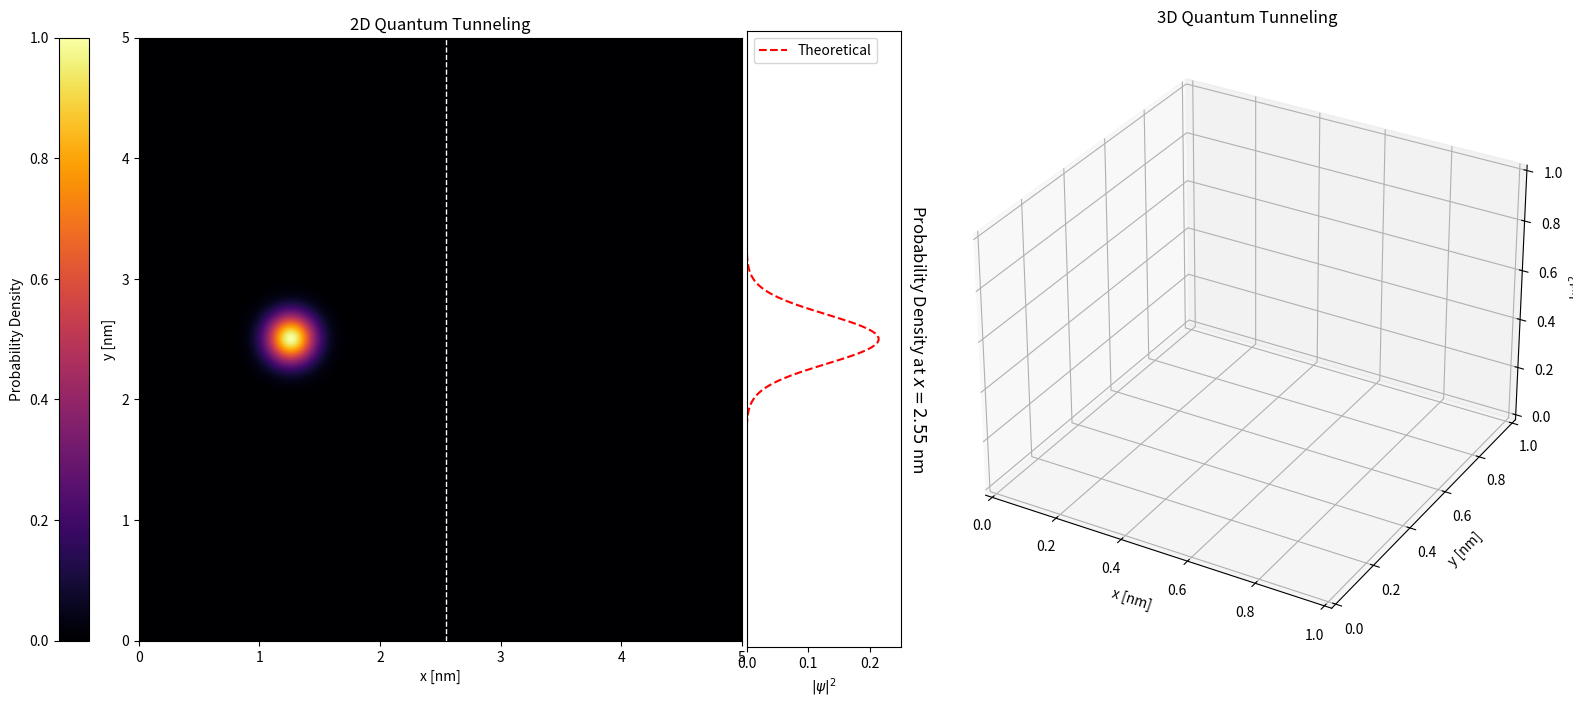

The matplotlib source for this figure: (Note: this script raises an exception after producing the figure.)
import numpy as np
import matplotlib.pyplot as plt
from matplotlib.animation import FuncAnimation, FFMpegWriter
from scipy.constants import h, hbar, m_e, e
from mpl_toolkits.mplot3d import Axes3D
from mpl_toolkits.axes_grid1 import make_axes_locatable

# Display settings
skip_frame = 6  # number of frames to skip before updating display

# Constants and simulation parameters
Lx, Ly = 5.0e-9, 5.0e-9  # dimensions of the quantum box in meters
Nx, Ny = 260, 260  # grid resolution
x_min, x_max = 0, Lx
y_min, y_max = 0, Ly
dx = (x_max - x_min) / Nx
dy = (y_max - y_min) / Ny
x = np.arange(x_min, x_max, dx)
y = np.arange(y_min, y_max, dy)
Nt = 1000
d2 = dx * dy / np.sqrt(dx**2 + dy**2)
A1 = 0.1
dt = A1 * 2 * m_e * d2**2 / hbar
A2 = e * dt / hbar

Y, X = np.meshgrid(x, y)

# Initial wave packet
x0, y0 = Lx / 4, Ly / 2  # initial position of the packet
sigma_x, sigma_y = 2.0e-10, 2.0e-10  # width of the packet
Lambda = 1.5e-10  # de Broglie wavelength
Psi_Real = np.exp(-0.5 * ((X - x0)**2 / sigma_x**2 + (Y - y0)**2 / sigma_y**2)) * np.cos(2 * np.pi * (X - x0) / Lambda)
Psi_Imag = np.exp(-0.5 * ((X - x0)**2 / sigma_x**2 + (Y - y0)**2 / sigma_y**2)) * np.sin(2 * np.pi * (X - x0) / Lambda)
Psi_Prob = Psi_Real**2 + Psi_Imag**2

Ec = (h / Lambda)**2 / (2 * m_e * e)

# Define the potential barrier
U0 = 70  # potential in joules (convert from eV)
a = 5e-11  # barrier width
center_x, center_y = Lx / 2, Ly / 2  # barrier center
U = np.zeros((Ny, Nx))
U[(X >= center_x - a / 2) & (X <= center_x + a / 2)] = U0  # 2D barrier

# optim
alpha = hbar * dt / (2 * m_e)
dx2 = dx**2
dy2 = dy**2

# Plot preparation
fig = plt.figure(figsize=(18, 8), dpi=80)

# 2D plot
ax_2d = fig.add_subplot(1, 3, 1)
cmap = plt.cm.get_cmap("inferno").copy()
cmap.set_bad('gray')
im = ax_2d.imshow(Psi_Prob.T, extent=(0, Lx * 1e9, 0, Ly * 1e9), origin='lower', cmap=cmap, vmin=0, vmax=Psi_Prob.max())
ax_2d.set_xlabel('x [nm]')
ax_2d.set_ylabel('y [nm]')
ax_2d.set_title('2D Quantum Tunneling')

# Add color bar to the left of the 2D plot
divider = make_axes_locatable(ax_2d)
cax = divider.append_axes("left", size="5%", pad=0.5)  # Position à gauche
cbar = plt.colorbar(im, cax=cax, orientation='vertical')
cbar.set_label('Probability Density')
cax.yaxis.set_ticks_position('left')  # Déplacer les ticks à gauche
cax.yaxis.set_label_position('left')  # Déplacer le label à gauche

# Subplot for 1D density plot at x = D
ax_prob = fig.add_subplot(1, 3, 2)
D = (Lx / 2 + a) * 1e9  # Convert D to nanometers
line, = ax_2d.plot([D, D], [0, Ly * 1e9], color='white', linestyle='--', linewidth=1)  # Ligne verticale dans le plot 2D
ax_prob.set_ylim(0, Ly * 1e9)
ax_prob.set_xlim(0, 0.25)  # Ajustez l'échelle si nécessaire
ax_prob.set_xlabel('$|\\psi|^2$')
ax_prob.set_aspect(0.2)  # Ratio largeur:hauteur
ax_prob.set_yticks([])  # Suppression des ticks de l'axe y
line_prob, = ax_prob.plot([], [], color='blue', linewidth=2)  # Ligne pour la densité 1D

# Ajout du titre de l'axe y pour le plot 1D
ax_prob.set_ylabel(f'Probability Density at $x = {np.round(D,2)}$ nm', rotation=-90, labelpad=20, fontsize=12)
ax_prob.yaxis.set_label_position("right")  # Positionnement du label à droite

plt.subplots_adjust(wspace=-0.38, left=0.05)  # Réduction de l'espace entre les sous-plots

# 3D plot
ax_3d = fig.add_subplot(1, 3, 3, projection='3d')
surf = None  # Placeholder for the surface plot
ax_3d.set_xlabel('x [nm]')
ax_3d.set_ylabel('y [nm]')
ax_3d.set_zlabel('$|\\psi|^2$')
ax_3d.set_title('3D Quantum Tunneling')

# Define the theoretical function with Gaussian envelope
def theoretical_function(y):
    # Calculate the wave vector K
    K = np.sqrt(2 * m_e * (U0 - Ec) * e) / hbar
    
    # Calculate T
    T = 1 / ((U0**2 / (4 * Ec * (U0 - Ec)) * np.sinh(K * a)**2) + 1)
    y_scaled = (y - y0*10**9)
    s_scaled = sigma_y*1e9
    
    
    return (1.09*T)**2* np.exp(-0.5 * ((y_scaled)**2 / s_scaled**2))/(2*np.pi*s_scaled)**0.25


# Calculate the theoretical curve using the modified function
y_values_theoretical = np.linspace(0, Ly * 1e9, Ny)  # y values in nanometers
f_values = theoretical_function(y_values_theoretical)

# Add the theoretical line to the 1D plot
line_theoretical, = ax_prob.plot(f_values, y_values_theoretical, color='red', linestyle='--', label='Theoretical')

# Update the legend
ax_prob.legend(loc='upper left')

# Update function
def update(frame):
    global Psi_Real, Psi_Imag, Psi_Prob
    for _ in range(skip_frame):
        # Finite difference for wave function evolution
        Psi_Real[1:-1, 1:-1] = Psi_Real[1:-1, 1:-1] - alpha * (
            (Psi_Imag[2:, 1:-1] - 2 * Psi_Imag[1:-1, 1:-1] + Psi_Imag[:-2, 1:-1]) / dx2 +
            (Psi_Imag[1:-1, 2:] - 2 * Psi_Imag[1:-1, 1:-1] + Psi_Imag[1:-1, :-2]) / dy2
        ) + A2 * U[1:-1, 1:-1] * Psi_Imag[1:-1, 1:-1]
        
        Psi_Imag[1:-1, 1:-1] = Psi_Imag[1:-1, 1:-1] + alpha * (
            (Psi_Real[2:, 1:-1] - 2 * Psi_Real[1:-1, 1:-1] + Psi_Real[:-2, 1:-1]) / dx2 +
            (Psi_Real[1:-1, 2:] - 2 * Psi_Real[1:-1, 1:-1] + Psi_Real[1:-1, :-2]) / dy2
        ) - A2 * U[1:-1, 1:-1] * Psi_Real[1:-1, 1:-1]

    # Update probability density
    Psi_Prob[:] = Psi_Real**2 + Psi_Imag**2

    # Update 2D plot
    Uplot = Psi_Prob.copy()
    Uplot[U > 0] = np.nan  # Hide potential barrier
    im.set_array(Uplot.T)
    
    # Ensure the vertical dashed line remains visible
    line.set_data([D, D], [0, Ly * 1e9])

    # Extract and update the 1D plot for |psi|^2 at x = D nm
    x_index = int(D * 1e-9 / dx)  # Convert D nm to grid index
    prob_density_at_x = Psi_Prob[x_index, :]  # |psi|^2 at x = D nm

    line_prob.set_data(prob_density_at_x, y_values_theoretical)

    # Update the theoretical line (remains constant)
    line_theoretical.set_data(f_values, y_values_theoretical)

    # Update 3D plot
    global surf
    if surf:
        surf.remove()
    X_3d, Y_3d = np.meshgrid(np.linspace(0, Lx * 1e9, Nx), np.linspace(0, Ly * 1e9, Ny))
    surf = ax_3d.plot_surface(X_3d, Y_3d, Psi_Prob.T, cmap="inferno", edgecolor='none')

    return [im, surf]

# Set up FFMpeg writer
metadata = {
    'title': '2DQT_+3D',
    'artist': 'Hugo.A',
    'comment': 'quantum tunneling simulation 2D and 3D'
}
writer = FFMpegWriter(fps=30, metadata=metadata)

# Define output file path
output_file = r"P:\Cours Physique - Universités\Cours fac UBFC\M2\S9\Free Numerical Project\beta version\QT_2D_and_3D.mp4"

# Run the animation and save as MP4
ani = FuncAnimation(fig, update, frames=Nt, blit=False, interval=1)
ani.save(output_file, writer=writer)
plt.show()

print(f"Animation saved as {output_file}.")
